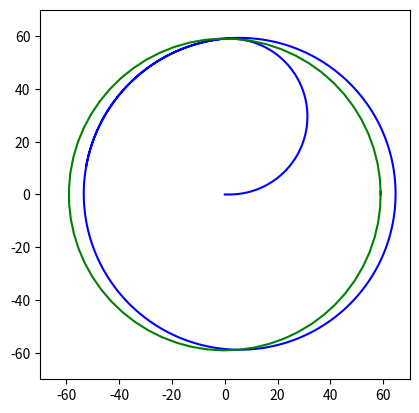

Python code for this plot:
import matplotlib.pyplot as plt
import numpy as np


def main():
    v_r = 0
    v_l = 0
    L = 35
    W = 10
    x = 0
    y = 0
    theta = 0
    R = 59.0551
    deltaT = 0.1
    time = 0
    circumfranceT = 30
    trajectory = []

    while time < circumfranceT:
        if 0 < x < 2 * R and time < 0.5 * circumfranceT:
            v_r = 20
            v_l = (R - W) / (R + W) * v_r
        else:
            v_r = 20
            v_l = (R - W / 2) / (R + W / 2) * v_r
        trajectory.append((x, y))
        x, y, theta = kinematics(W, v_l, v_r, x, y, theta)
        time = time + deltaT

    fig, ax = plt.subplots()
    xvals, yvals = zip(*trajectory)
    ax.plot(xvals, yvals, color="blue")
    create_circle(ax, R)
    window_limit = 70
    ax.set_xlim(left=-window_limit, right=window_limit)
    ax.set_ylim(bottom=-window_limit, top=window_limit)
    ax.set_aspect("equal", adjustable="box")
    plt.show()


def kinematics(W, v_l, v_r, x0, y0, theta0, dt=0.1):
    x = x0 + 0.5 * (v_l + v_r) * np.cos(theta0) * dt
    y = y0 + 0.5 * (v_l + v_r) * np.sin(theta0) * dt
    theta = theta0 + 1 / W * (v_r - v_l) * dt
    return x, y, theta


def create_circle(ax, R):
    theta = 0
    x_vals = []
    y_vals = []
    while theta < 2 * np.pi + 0.1:
        y = R * np.sin(theta)
        x = R * np.cos(theta)
        theta = theta + 0.1
        x_vals.append(x)
        y_vals.append(y)
    ax.plot(x_vals, y_vals, color="green")


if __name__ == "__main__":
    main()
